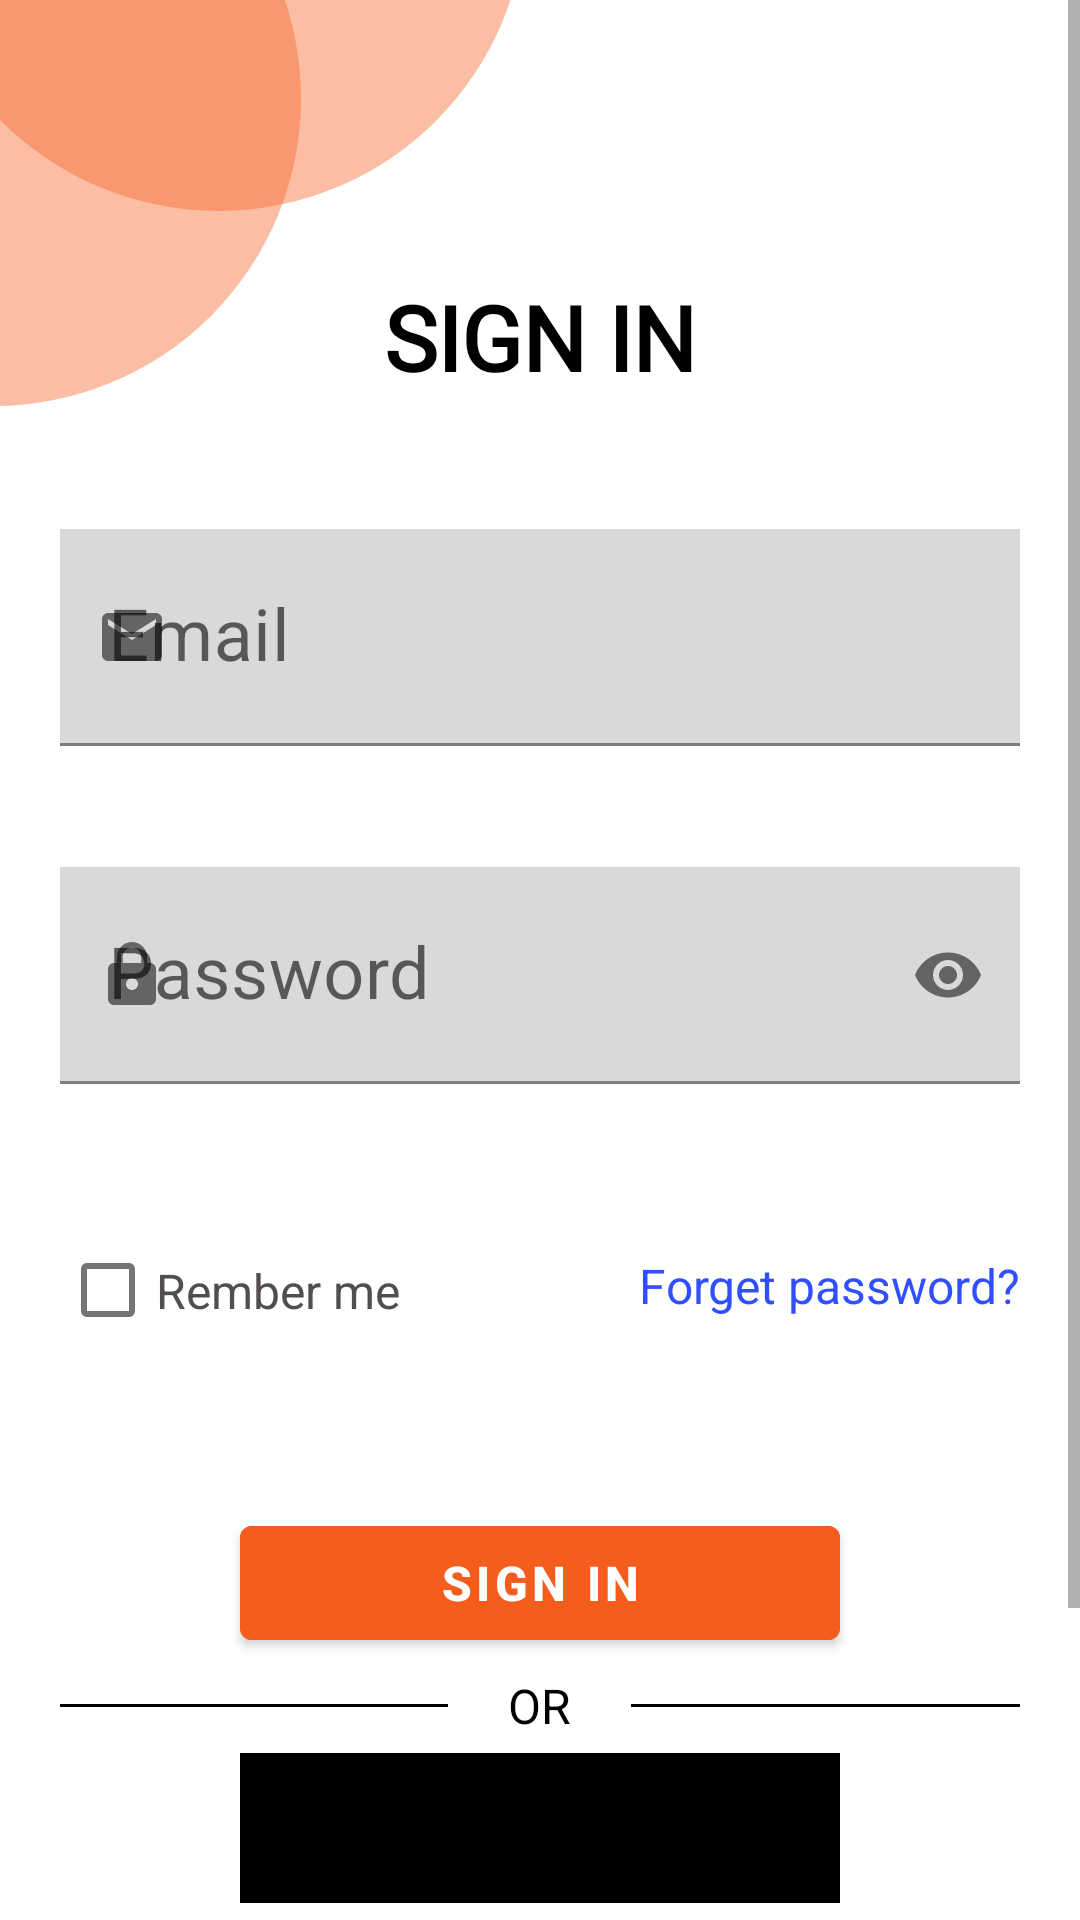

Here is an Android app screen rendered from its layout file. Give the layout XML and the strings, colors and styles it references.
<!-- AndroidManifest.xml: application theme Theme.Yatra -->
<!-- res/layout/activity_sign_in.xml -->
<?xml version="1.0" encoding="utf-8"?>
<ScrollView xmlns:android="http://schemas.android.com/apk/res/android"
    xmlns:app="http://schemas.android.com/apk/res-auto"
    xmlns:tools="http://schemas.android.com/tools"
    android:layout_width="match_parent"
    android:layout_height="match_parent"
    tools:context=".SignInActivity">

    <RelativeLayout
        android:layout_width="match_parent"
        android:layout_height="match_parent">

    <androidx.constraintlayout.utils.widget.MotionLabel
        android:layout_width="205dp"
        android:layout_height="205dp"
        android:layout_marginLeft="-105dp"
        android:layout_marginTop="-70dp"
        android:background="@drawable/ovalshape"
        android:text="">
    </androidx.constraintlayout.utils.widget.MotionLabel>

    <androidx.constraintlayout.utils.widget.MotionLabel
        android:layout_width="205dp"
        android:layout_height="205dp"
        android:layout_marginLeft="-30dp"
        android:layout_marginTop="-135dp"
        android:background="@drawable/ovalshape"
        android:text="">
    </androidx.constraintlayout.utils.widget.MotionLabel>

    <androidx.constraintlayout.widget.ConstraintLayout
        android:layout_width="match_parent"
        android:layout_height="wrap_content">


        <TextView
            android:id="@+id/__p__sign_in"
            android:layout_width="wrap_content"
            android:layout_height="wrap_content"
            android:layout_marginTop="92dp"
            android:text="@string/__p__sign_in_string"
            android:textColor="@color/__p__sign_in_color"
            android:textSize="30sp"
            android:textStyle="bold"
            android:fontFamily="@font/poppins_bold"
            app:layout_constraintEnd_toEndOf="parent"
            app:layout_constraintHorizontal_bias="0.5"
            app:layout_constraintStart_toStartOf="parent"
            app:layout_constraintTop_toTopOf="parent" />

        <com.google.android.material.textfield.TextInputLayout
            android:id="@+id/t1"
            android:layout_width="match_parent"
            android:layout_height="wrap_content"
            app:errorContentDescription="invalid email"
            app:errorEnabled="true"
            app:layout_constraintEnd_toEndOf="parent"
            app:layout_constraintHorizontal_bias="1.0"
            app:layout_constraintStart_toStartOf="parent"
            app:layout_constraintTop_toBottomOf="@+id/__p__sign_in"
            app:startIconDrawable="@drawable/ic_baseline_email_24"

            >

            <com.google.android.material.textfield.TextInputEditText
                android:id="@+id/userEmail"
                android:layout_width="match_parent"
                android:layout_height="wrap_content"
                android:layout_marginStart="20dp"
                android:layout_marginTop="44dp"
                android:layout_marginEnd="20dp"
                android:background="#D9D9D9"
                android:drawablePadding="20dp"
                android:hint="Email"
                android:inputType="textEmailAddress"
                android:padding="20dp"
                android:textColorHint="@color/lightWhite"
                android:textSize="24sp"
                tools:layout_editor_absoluteX="2dp" />
        </com.google.android.material.textfield.TextInputLayout>


        <com.google.android.material.textfield.TextInputLayout
            android:id="@+id/t2"
            android:layout_width="match_parent"
            android:layout_height="wrap_content"
            app:errorContentDescription="invalid password"
            app:errorEnabled="true"
            app:layout_constraintEnd_toEndOf="parent"
            app:layout_constraintHorizontal_bias="0.0"
            app:layout_constraintStart_toStartOf="parent"
            app:layout_constraintTop_toBottomOf="@+id/t1"
            app:passwordToggleEnabled="true"
            app:startIconDrawable="@drawable/ic_baseline_lock_24">

            <com.google.android.material.textfield.TextInputEditText
                android:id="@+id/password"
                android:layout_width="match_parent"
                android:layout_height="wrap_content"
                android:layout_marginStart="20dp"
                android:layout_marginTop="20dp"
                android:layout_marginEnd="20dp"
                android:background="#D9D9D9"
                android:drawablePadding="20dp"
                android:hint="Password"
                android:inputType="textPassword"
                android:padding="20dp"
                android:textColorHint="@color/lightWhite"
                android:textSize="24sp"
                tools:layout_editor_absoluteX="2dp" />
        </com.google.android.material.textfield.TextInputLayout>


        <CheckBox
            android:id="@+id/checkbox"
            android:layout_width="164dp"
            android:layout_height="65dp"
            android:layout_marginStart="20dp"
            android:layout_marginTop="16dp"
            android:text="Rember me"
            android:textAlignment="textStart"
            android:textColor="#534E4E"
            android:textColorHint="#FFFFFF"
            android:textSize="16sp"
            app:layout_constraintStart_toStartOf="parent"
            app:layout_constraintTop_toBottomOf="@+id/t2" />

        <TextView
            android:id="@+id/textViewForgetPassword"
            android:layout_width="wrap_content"
            android:layout_height="wrap_content"
            android:layout_margin="20dp"
            android:layout_marginEnd="20dp"
            android:text="Forget password?"
            android:textColor="@color/linkColor"
            android:textSize="16sp"
            app:layout_constraintBottom_toTopOf="@+id/loginbtn"
            app:layout_constraintEnd_toEndOf="parent"
            app:layout_constraintTop_toTopOf="@+id/checkbox"
            app:layout_constraintVertical_bias="0.0" />

        <com.google.android.material.button.MaterialButton
            android:id="@+id/loginbtn"
            style="@style/Button1"
            android:layout_width="200dp"
            android:layout_height="50dp"
            android:layout_marginTop="40dp"
            android:text="SIGN IN"
            app:layout_constraintEnd_toEndOf="parent"
            app:layout_constraintHorizontal_bias="0.5"
            app:layout_constraintStart_toStartOf="parent"
            app:layout_constraintTop_toBottomOf="@+id/checkbox" />

        <RelativeLayout
            android:id="@+id/relativeLayout"
            android:layout_width="match_parent"
            android:layout_height="wrap_content"
            android:layout_marginTop="5dp"
            app:layout_constraintEnd_toEndOf="parent"
            app:layout_constraintHorizontal_bias="0.5"
            app:layout_constraintStart_toStartOf="parent"
            app:layout_constraintTop_toBottomOf="@+id/loginbtn">

            <View
                android:layout_width="match_parent"
                android:layout_height="1dp"
                android:layout_centerVertical="true"
                android:layout_marginStart="20dp"
                android:layout_marginEnd="20dp"
                android:layout_toStartOf="@+id/orTxt"
                android:background="@color/black" />

            <TextView
                android:id="@+id/orTxt"
                android:layout_width="wrap_content"
                android:layout_height="wrap_content"
                android:layout_centerInParent="true"
                android:text="OR"
                android:textColor="@color/black"
                android:textSize="16sp" />

            <View
                android:layout_width="match_parent"
                android:layout_height="1dp"
                android:layout_centerVertical="true"
                android:layout_marginStart="20dp"
                android:layout_marginEnd="20dp"
                android:layout_toEndOf="@+id/orTxt"
                android:background="@color/black" />
        </RelativeLayout>

        <LinearLayout
            android:id="@+id/socialIcons"
            android:layout_width="match_parent"
            android:layout_height="wrap_content"
            android:layout_alignParentBottom="true"
            android:gravity="center"
            android:layout_marginTop="5dp"
            app:layout_constraintEnd_toEndOf="parent"
            app:layout_constraintHorizontal_bias="0.0"
            app:layout_constraintStart_toStartOf="parent"
            app:layout_constraintTop_toBottomOf="@+id/relativeLayout"
            app:layout_constraintVertical_bias="0.132">

            <com.google.android.gms.common.SignInButton
                android:id="@+id/sign_in_button"
                android:layout_width="200dp"
                android:layout_height="50dp"
                android:background="@color/black"
                android:layout_gravity="center_horizontal"
                android:backgroundTint="@color/black"/>










        </LinearLayout>

        <LinearLayout
            android:layout_width="match_parent"
            android:layout_height="wrap_content"
            android:layout_marginTop="28dp"
            android:gravity="center"
            android:orientation="horizontal"
            android:paddingBottom="80dp"
            app:layout_constraintEnd_toEndOf="parent"
            app:layout_constraintHorizontal_bias="0.0"
            app:layout_constraintStart_toStartOf="parent"
            app:layout_constraintTop_toBottomOf="@+id/socialIcons">

            <TextView
                android:layout_width="wrap_content"
                android:layout_height="wrap_content"
                android:layout_gravity="center"
                android:text="Don't have an account? "
                android:textColor="@color/black"
                android:textSize="16sp" />

            <TextView
                android:id="@+id/textViewSignUp"
                android:layout_width="wrap_content"
                android:layout_height="wrap_content"
                android:layout_gravity="center"
                android:text="Sign Up"
                android:textColor="@color/linkColor"
                android:textSize="16sp" />
        </LinearLayout>
        <ProgressBar
            android:id="@+id/progressBar"
            style="?android:attr/progressBarStyleLarge"
            android:layout_width="wrap_content"
            android:layout_height="wrap_content"
            android:visibility="invisible"
            app:layout_constraintBottom_toBottomOf="parent"
            app:layout_constraintEnd_toEndOf="parent"
            app:layout_constraintHorizontal_bias="0.5"
            app:layout_constraintStart_toStartOf="parent"
            app:layout_constraintTop_toTopOf="parent" />
    </androidx.constraintlayout.widget.ConstraintLayout>
    </RelativeLayout>
</ScrollView>
<!-- resources referenced by this layout -->
<resources>
  <color name="__p__sign_in_color">#000000</color>
  <color name="black">#FF000000</color>
  <color name="lightWhite">#5F5F5F</color>
  <color name="linkColor">#304FFE</color>
  <!-- drawable ic_baseline_email_24 (drawable) -->
  <vector android:height="24dp" android:tint="#5F5F5F"
      android:viewportHeight="24" android:viewportWidth="24"
      android:width="24dp" xmlns:android="http://schemas.android.com/apk/res/android">
      <path android:fillColor="@android:color/white" android:pathData="M20,4L4,4c-1.1,0 -1.99,0.9 -1.99,2L2,18c0,1.1 0.9,2 2,2h16c1.1,0 2,-0.9 2,-2L22,6c0,-1.1 -0.9,-2 -2,-2zM20,8l-8,5 -8,-5L4,6l8,5 8,-5v2z"/>
  </vector>
  <!-- drawable ic_baseline_lock_24 (drawable) -->
  <vector android:height="24dp" android:tint="#5F5F5F"
      android:viewportHeight="24" android:viewportWidth="24"
      android:width="24dp" xmlns:android="http://schemas.android.com/apk/res/android">
      <path android:fillColor="@android:color/white" android:pathData="M18,8h-1L17,6c0,-2.76 -2.24,-5 -5,-5S7,3.24 7,6v2L6,8c-1.1,0 -2,0.9 -2,2v10c0,1.1 0.9,2 2,2h12c1.1,0 2,-0.9 2,-2L20,10c0,-1.1 -0.9,-2 -2,-2zM12,17c-1.1,0 -2,-0.9 -2,-2s0.9,-2 2,-2 2,0.9 2,2 -0.9,2 -2,2zM15.1,8L8.9,8L8.9,6c0,-1.71 1.39,-3.1 3.1,-3.1 1.71,0 3.1,1.39 3.1,3.1v2z"/>
  </vector>
  <!-- drawable ovalshape (drawable) -->
  <?xml version="1.0" encoding="utf-8"?>
  <shape xmlns:android="http://schemas.android.com/apk/res/android"
      android:shape="oval"
      >
      <solid
          android:color="@color/oval_color">
  
      </solid>
      <size
          android:height="205dp" android:width="205dp">
  
      </size>
  </shape>
  <string name="__p__sign_in_string">SIGN IN</string>
  <style name="Button1">
          <item name="android:textSize">16sp</item>
          <item name="android:textStyle">bold</item>
          <item name="android:drawableTint">@color/white</item>
          <item name="android:height">60dp</item>
          <item name="android:backgroundTint">@color/primary</item>
          <item name="android:drawablePadding">15dp</item>
          <item name="android:textColor">@color/white</item>
      </style>
  <style name="Theme.Yatra" parent="Theme.MaterialComponents.DayNight.DarkActionBar">
          
          <item name="colorPrimary">@color/primary</item>
          <item name="colorPrimaryVariant">@color/primary</item>
          <item name="colorOnPrimary">@color/white</item>
          
          <item name="colorSecondary">@color/teal_200</item>
          <item name="colorSecondaryVariant">@color/teal_700</item>
          <item name="colorOnSecondary">@color/black</item>
          
          <item name="android:statusBarColor">?attr/colorPrimaryVariant</item>
          
      </style>
  <color name="oval_color">#66F55D1C</color>
  <color name="white">#FFFFFFFF</color>
  <color name="primary">#F55D1C</color>
  <color name="teal_200">#F55D1C</color>
  <color name="teal_700">#FF018786</color>
</resources>
